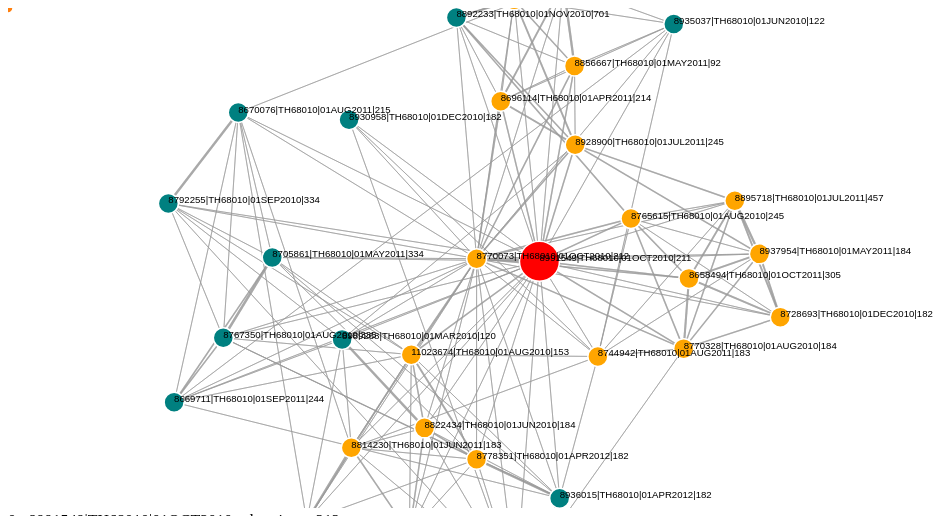
D3 v3 page, settled after 360 driven frames (6 s of simulated time); the page loaded 1 data file(s).


    var width = 960,
        height = 500;

    var color = d3.scale.category20();

    var force = d3.layout.force()
        .charge(-1200)
        .linkDistance(40)
        .size([width, height]);

    var svg = d3.select("#graph").append("svg")
        .attr("width", width)
        .attr("height", height);

    d3.json("graphdata1.json", function(error, graph) {
        if (error) throw error;

        force
            .nodes(graph.nodes)
            .links(graph.links)
            .linkStrength(function(link) {
                if(link.source.name == "8792255|TH68010|01SEP2010|334") {
                    link.source.px = 450;
                    link.source.py = 250;
                }
                if (link.source.group == 2 || link.target.group == 2) return link.value * 0.05;
                else if(link.source.group == 3 || link.target.group == 3) return link.value * 0.01;
                return 1;
            })
            .start();


        var link = svg.selectAll(".link")
            .data(graph.links)
            .enter().append("line")
            .attr("class", "link")
            .style("stroke-width", function(d) {
                return Math.sqrt(d.value);
            });

        var node = svg.selectAll(".node")
            .data(graph.nodes)
            .enter().append("circle")
            .attr("class", "node")
            .attr("r", 5)
            .style("fill", function(d) {
                return color(d.group);
            })
            .call(force.drag);

        node.append("title")
            .text(function(d) {
                return d.name;
            });

        // Cool down initial animation
        var k = 0;
        while ((force.alpha() > 1e-2) && (k < 150)) {
            force.tick(),
            k = k + 1;
        }
        force.on("tick", function() {
            link.attr("x1", function(d) {
                    return d.source.x;
                })
                .attr("y1", function(d) {
                    return d.source.y;
                })
                .attr("x2", function(d) {
                    return d.target.x;
                })
                .attr("y2", function(d) {
                    return d.target.y;
                });

            node.attr("cx", function(d) {
                    return d.x;
                })
                .attr("cy", function(d) {
                    return d.y;
                });
        });
        var gnodes = svg.selectAll('g.gnode')
            .data(graph.nodes)
            .enter()
            .append('g')
            .classed('gnode', true);

        var getRadius = function(d) {
            if (d.group == 1)
                return radius = 20;
            else
                return radius = 10;
        };

        // Add one circle in each group
        var node = gnodes.append("circle")
            .attr("class", "node")
            .attr("r", function(d) {
                return getRadius(d);
            })
            .style("fill", function(d) {
                if (d.group === 1) {
                    return "red";
                }
                else if (d.group === 2) {
                    return "orange";
                }
                else if (d.group === 3) {
                    return "teal";
                }
                return color(d.group);
            })
            .call(force.drag);


        // Append the labels to each group
        var labels = gnodes.append("text")
            .text(function(d) {
                return d.name;
            })
            .style("font-family", function() {
                return "sans-serif";
            })
            .style("font-size", function() {
                return "0.6em";
            });

        force.on("tick", function() {
            // Update the links
            link.attr("x1", function(d) {
                    return d.source.x;
                })
                .attr("y1", function(d) {
                    return d.source.y;
                })
                .attr("x2", function(d) {
                    return d.target.x;
                })
                .attr("y2", function(d) {
                    return d.target.y;
                });

            // Translate the groups
            gnodes.attr("transform", function(d) {
                return 'translate(' + [d.x, d.y] + ')';
            });

        });

    });
    

### data: graphdata1.json
{
 "nodes": [
  {
   "name": "8991549|TH68010|01OCT2010|211",
   "group": 1
  },
  {
   "name": "8770073|TH68010|01OCT2010|212",
   "group": 2
  },
  {
   "name": "8658494|TH68010|01OCT2011|305",
   "group": 2
  },
  {
   "name": "8928900|TH68010|01JUL2011|245",
   "group": 2
  },
  {
   "name": "8770328|TH68010|01AUG2010|184",
   "group": 2
  },
  {
   "name": "8696114|TH68010|01APR2011|214",
   "group": 2
  },
  {
   "name": "11023674|TH68010|01AUG2010|153",
   "group": 2
  },
  {
   "name": "8856667|TH68010|01MAY2011|92",
   "group": 2
  },
  "... 23 more items"
 ],
 "links": [
  {
   "source": 6,
   "target": 0,
   "value": 2
  },
  {
   "source": 6,
   "target": 22,
   "value": 1
  },
  {
   "source": 6,
   "target": 20,
   "value": 1
  },
  {
   "source": 6,
   "target": 17,
   "value": 2
  },
  {
   "source": 6,
   "target": 18,
   "value": 1
  },
  {
   "source": 6,
   "target": 30,
   "value": 1
  },
  {
   "source": 6,
   "target": 9,
   "value": 3
  },
  {
   "source": 6,
   "target": 1,
   "value": 2
  },
  "... 308 more items"
 ]
}